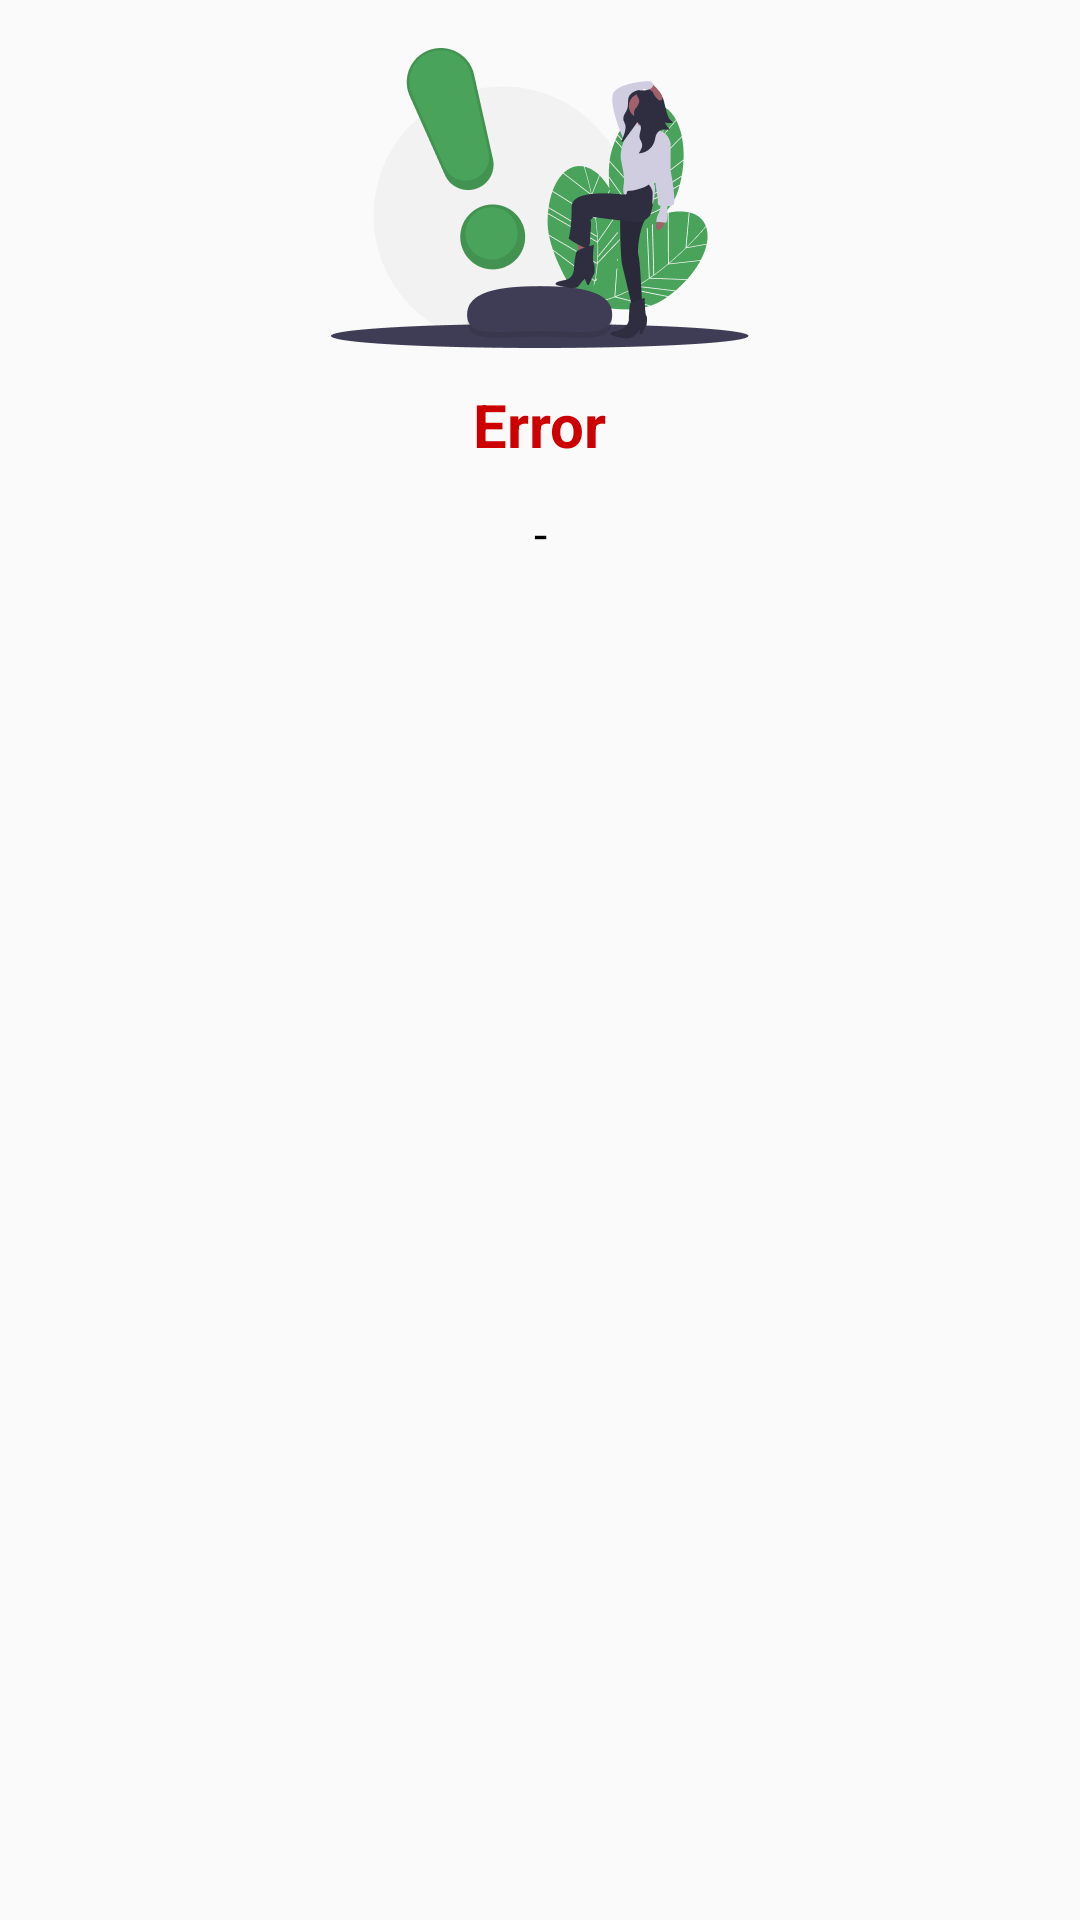

Layout XML and referenced resources for this Android screen:
<!-- AndroidManifest.xml: application theme Theme.BelajarNgoding -->
<!-- res/layout/layout_dialog_error.xml -->
<?xml version="1.0" encoding="utf-8"?>
<LinearLayout xmlns:android="http://schemas.android.com/apk/res/android"
  android:layout_width="match_parent"
  android:layout_height="wrap_content"
  android:orientation="vertical"
  android:gravity="center_horizontal"
  android:padding="@dimen/normal_100">

  <ImageView
    android:layout_width="wrap_content"
    android:layout_height="wrap_content"
    android:src="@drawable/image_error"/>

  <TextView
    android:layout_width="wrap_content"
    android:layout_height="wrap_content"
    android:text="@string/error"
    android:textColor="@android:color/holo_red_dark"
    android:textStyle="bold"
    android:textSize="@dimen/h6"
    android:layout_marginTop="@dimen/normal_75"/>

  <TextView
    android:id="@+id/tv_message"
    android:layout_width="match_parent"
    android:layout_height="wrap_content"
    android:text="@string/default_text"
    android:textAlignment="center"
    android:textColor="@color/black"
    android:textSize="@dimen/body_1"
    android:layout_marginTop="@dimen/normal_75"/>

</LinearLayout>
<!-- resources referenced by this layout -->
<resources>
  <color name="black">#FF000000</color>
  <dimen name="body_1">16sp</dimen>
  <dimen name="h6">20sp</dimen>
  <dimen name="normal_100">16dp</dimen>
  <dimen name="normal_75">12dp</dimen>
  <!-- drawable image_error: png bitmap (drawable-hdpi, 11227 bytes) -->
  <string name="default_text">-</string>
  <string name="error">Error</string>
  <style name="Theme.BelajarNgoding" parent="Theme.AppCompat.Light.NoActionBar">
          
          <item name="colorPrimary">@color/colorPrimary</item>
          <item name="colorPrimaryVariant">@color/colorPrimaryDark</item>
          <item name="colorOnPrimary">@color/white</item>
          
          <item name="android:statusBarColor" tools:targetApi="l">?attr/colorPrimaryVariant</item>
          
      </style>
  <color name="colorPrimary">#49A35A</color>
  <color name="colorPrimaryDark">#0C732F</color>
  <color name="white">#FFFFFFFF</color>
</resources>
